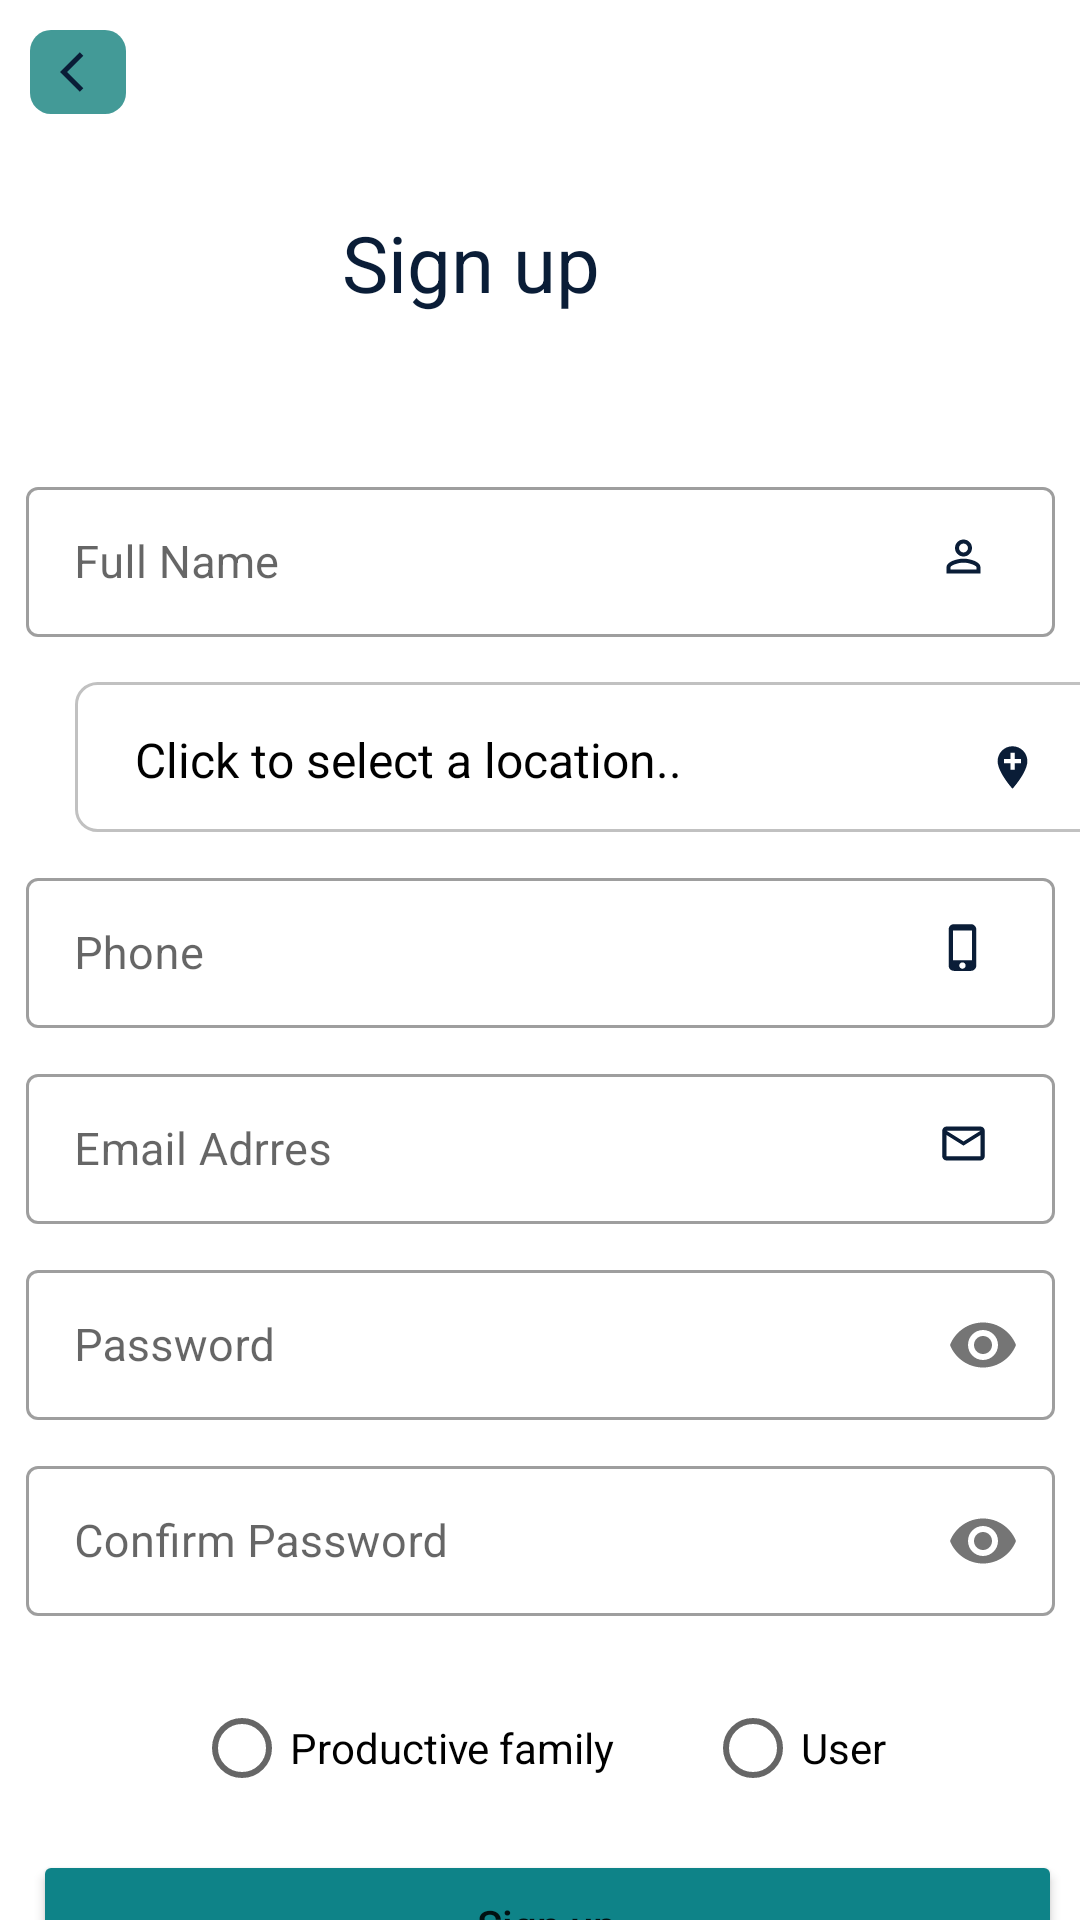

Here is an Android app screen rendered from its layout file. Give the layout XML and the strings, colors and styles it references.
<!-- AndroidManifest.xml: application theme Theme.GraduationProject -->
<!-- res/layout/activity_register.xml -->
<?xml version="1.0" encoding="utf-8"?>
<androidx.constraintlayout.widget.ConstraintLayout xmlns:android="http://schemas.android.com/apk/res/android"
    xmlns:app="http://schemas.android.com/apk/res-auto"
    xmlns:tools="http://schemas.android.com/tools"
    android:layout_width="match_parent"
    android:layout_height="match_parent"
    tools:context=".RegisterActivity">

    <LinearLayout
        android:id="@+id/btn_backe"
        android:layout_width="32dp"
        android:layout_height="28dp"
        android:layout_marginStart="10dp"
        android:layout_marginTop="10dp"
        android:background="@drawable/backebutton"
        app:layout_constraintStart_toStartOf="parent"
        app:layout_constraintTop_toTopOf="parent">

        <ImageView
            android:id="@+id/backe"
            android:layout_width="16dp"
            android:layout_height="16dp"
            android:layout_gravity="center"
            android:layout_marginStart="10dp"
            android:background="@drawable/ic_baseline_arrow_back_ios_24">

        </ImageView>
    </LinearLayout>


    <TextView
        android:id="@+id/textView2"
        android:layout_width="wrap_content"
        android:layout_height="wrap_content"
        android:layout_marginTop="70dp"
        android:layout_marginEnd="160dp"
        android:text="Sign up"
        android:textColor="#0A1D37"
        android:textSize="26sp"
        app:layout_constraintEnd_toEndOf="parent"
        app:layout_constraintTop_toTopOf="parent" />


    <com.google.android.material.textfield.TextInputLayout
        android:id="@+id/fulllname"
        style="@style/Widget.MaterialComponents.TextInputLayout.OutlinedBox.Dense"
        android:layout_width="343dp"
        android:layout_height="wrap_content"
        android:layout_gravity="center"
        android:layout_marginTop="52dp"
        android:hint="Full Name"
        app:layout_constraintEnd_toEndOf="parent"
        app:layout_constraintStart_toStartOf="parent"
        app:layout_constraintTop_toBottomOf="@+id/textView2">

        <com.google.android.material.textfield.TextInputEditText
            android:id="@+id/fullname"
            android:layout_width="343dp"
            android:layout_height="50dp"
            android:layout_gravity="center"
            android:textColor="@color/black"
            android:textSize="15sp"
            app:layout_constraintEnd_toEndOf="parent"
            app:layout_constraintStart_toStartOf="parent"
            app:layout_constraintTop_toBottomOf="@+id/textView2" />

    </com.google.android.material.textfield.TextInputLayout>

    <ImageView
        android:layout_width="21dp"
        android:layout_height="17dp"
        android:layout_marginTop="20dp"
        android:layout_marginEnd="20dp"
        android:src="@drawable/ic_baseline_perm_identity_24"
        app:layout_constraintEnd_toEndOf="@+id/fulllname"
        app:layout_constraintTop_toTopOf="@+id/fulllname" />


    <TextView
        android:id="@+id/location"
        android:layout_width="343dp"
        android:layout_height="50dp"
        android:layout_marginStart="25dp"
        android:layout_marginTop="15dp"
        android:background="@drawable/editetext"

        android:paddingStart="20dp"
        android:paddingTop="15dp"
        android:text="Click to select a location.."
        android:textColor="@color/black"
        android:textSize="16sp"
        app:layout_constraintEnd_toEndOf="parent"
        app:layout_constraintHorizontal_bias="0.0"
        app:layout_constraintStart_toStartOf="parent"
        app:layout_constraintTop_toBottomOf="@+id/fulllname" />

    <ImageView
        android:layout_width="21dp"
        android:layout_height="17dp"
        android:layout_marginTop="20dp"
        android:layout_marginEnd="20dp"
        android:src="@drawable/ic_baseline_add_location_24"
        app:layout_constraintEnd_toEndOf="@+id/location"
        app:layout_constraintTop_toTopOf="@+id/location" />


    <com.google.android.material.textfield.TextInputLayout
        android:id="@+id/PhoneeNumber"
        style="@style/Widget.MaterialComponents.TextInputLayout.OutlinedBox.Dense"
        android:layout_width="343dp"
        android:layout_height="wrap_content"
        android:layout_gravity="center"
        android:layout_marginTop="10dp"
        android:hint="Phone"
        app:layout_constraintEnd_toEndOf="parent"
        app:layout_constraintStart_toStartOf="parent"
        app:layout_constraintTop_toBottomOf="@+id/location">

        <com.google.android.material.textfield.TextInputEditText
            android:id="@+id/PhoneNumber"
            android:layout_width="343dp"
            android:layout_height="50dp"
            android:layout_gravity="center"
            android:textColor="@color/black"
            android:textSize="15sp"
            android:inputType="phone"
            app:layout_constraintEnd_toEndOf="parent"
            app:layout_constraintStart_toStartOf="parent"
            app:layout_constraintTop_toBottomOf="@+id/location" />

    </com.google.android.material.textfield.TextInputLayout>


    <ImageView
        android:layout_width="21dp"
        android:layout_height="17dp"
        android:layout_marginTop="20dp"
        android:layout_marginEnd="20dp"
        android:src="@drawable/ic_baseline_phone_iphone_24"
        app:layout_constraintEnd_toEndOf="@+id/PhoneeNumber"
        app:layout_constraintTop_toTopOf="@+id/PhoneeNumber" />


    <com.google.android.material.textfield.TextInputLayout
        android:id="@+id/EmaiLlAddress"
        style="@style/Widget.MaterialComponents.TextInputLayout.OutlinedBox.Dense"
        android:layout_width="343dp"
        android:layout_height="wrap_content"
        android:layout_gravity="center"
        android:layout_marginTop="10dp"
        android:hint="Email Adrres"
        app:layout_constraintEnd_toEndOf="parent"
        app:layout_constraintStart_toStartOf="parent"
        app:layout_constraintTop_toBottomOf="@+id/PhoneeNumber">

        <com.google.android.material.textfield.TextInputEditText
            android:id="@+id/EmailAddress"
            android:layout_width="343dp"
            android:layout_height="50dp"
            android:layout_gravity="center"
            android:textColor="@color/black"
            android:textSize="15sp"
            android:inputType="textEmailAddress"
            app:layout_constraintEnd_toEndOf="parent"
            app:layout_constraintStart_toStartOf="parent"
            app:layout_constraintTop_toBottomOf="@+id/PhoneeNumber" />

    </com.google.android.material.textfield.TextInputLayout>


    <ImageView
        android:layout_width="21dp"
        android:layout_height="17dp"
        android:layout_marginTop="20dp"
        android:layout_marginEnd="20dp"
        android:src="@drawable/ic_outline_email_24"
        app:layout_constraintEnd_toEndOf="@+id/EmaiLlAddress"
        app:layout_constraintTop_toTopOf="@+id/EmaiLlAddress" />


    <com.google.android.material.textfield.TextInputLayout
        android:id="@+id/Passsword"
        style="@style/Widget.MaterialComponents.TextInputLayout.OutlinedBox.Dense"
        android:layout_width="343dp"
        android:layout_height="wrap_content"
        android:layout_gravity="center"
        android:layout_marginTop="10dp"
        android:hint="Password"
        app:layout_constraintEnd_toEndOf="parent"
        app:layout_constraintStart_toStartOf="parent"
        app:layout_constraintTop_toBottomOf="@+id/EmaiLlAddress"
        app:passwordToggleEnabled="true">

        <com.google.android.material.textfield.TextInputEditText
            android:id="@+id/Password"
            android:layout_width="343dp"
            android:layout_height="50dp"
            android:layout_gravity="center"
            android:layout_marginTop="25dp"
            android:textColor="#131313"
            android:textSize="15sp"
            android:inputType="textPassword"
            app:layout_constraintEnd_toEndOf="parent"
            app:layout_constraintStart_toStartOf="parent"
            app:layout_constraintTop_toBottomOf="@+id/EmaiLlAddress" />

    </com.google.android.material.textfield.TextInputLayout>












    <com.google.android.material.textfield.TextInputLayout
        android:id="@+id/ConfirmPasssword"
        style="@style/Widget.MaterialComponents.TextInputLayout.OutlinedBox.Dense"
        android:layout_width="343dp"
        android:layout_height="wrap_content"
        android:layout_gravity="center"
        android:layout_marginTop="10dp"
        android:hint="Confirm Password"
        app:passwordToggleEnabled="true"
        app:layout_constraintEnd_toEndOf="parent"
        app:layout_constraintStart_toStartOf="parent"
        app:layout_constraintTop_toBottomOf="@+id/Passsword">

        <com.google.android.material.textfield.TextInputEditText
            android:id="@+id/ConfirmPassword"
            android:layout_width="343dp"
            android:layout_height="50dp"
            android:layout_gravity="center"
            android:layout_marginTop="25dp"
            android:textColor="#131313"
            android:textSize="15sp"
            android:inputType="textPassword"
            app:layout_constraintEnd_toEndOf="parent"
            app:layout_constraintStart_toStartOf="parent"
            app:layout_constraintTop_toBottomOf="@+id/Passsword"/>

    </com.google.android.material.textfield.TextInputLayout>











    <RadioGroup
        android:id="@+id/radioGroup"
        android:layout_width="wrap_content"
        android:layout_height="wrap_content"
        android:layout_marginTop="20dp"
        android:orientation="horizontal"
        app:layout_constraintEnd_toEndOf="parent"
        app:layout_constraintStart_toStartOf="parent"
        app:layout_constraintTop_toBottomOf="@+id/ConfirmPasssword">

        <RadioButton
            android:id="@+id/radioButton"
            android:layout_width="match_parent"
            android:layout_height="wrap_content"
            android:text="Productive family"
            android:layout_marginEnd="30dp"/>

        <RadioButton
            android:id="@+id/radioButton_users"
            android:layout_width="match_parent"
            android:layout_height="wrap_content"
            android:text="User" />
    </RadioGroup>

    <Button
        android:id="@+id/btn_Signup"
        android:layout_width="343dp"
        android:layout_height="50dp"
        android:layout_marginStart="37dp"
        android:layout_marginTop="10dp"
        android:layout_marginEnd="32dp"
        android:backgroundTint="#0E8388"
        android:clickable="false"
        android:elevation="200dp"
        android:text="Sign up"
        android:textAllCaps="false"
        android:textSize="14sp"
        app:layout_constraintEnd_toEndOf="parent"
        app:layout_constraintStart_toStartOf="parent"
        app:layout_constraintTop_toBottomOf="@+id/radioGroup"></Button>


</androidx.constraintlayout.widget.ConstraintLayout>
<!-- resources referenced by this layout -->
<resources>
  <color name="black">#FF000000</color>
  <!-- drawable backebutton (drawable) -->
  <?xml version="1.0" encoding="utf-8"?>
  <shape android:shape="rectangle" xmlns:android="http://schemas.android.com/apk/res/android">
      <size android:height="30dp" android:width="40dp"/>
      <solid android:color="@color/green"/>
      <corners android:radius="7dp"></corners>
  </shape>
  <!-- drawable editetext (drawable-mdpi) -->
  <?xml version="1.0" encoding="utf-8"?>
  <shape xmlns:android="http://schemas.android.com/apk/res/android">
      <size android:height="50dp" android:width="343dp"/>
      <solid android:color="#FFFFFF"/>
      <stroke android:color="#C1C1C1" android:width="1dp"></stroke>
      <corners android:radius="7dp" ></corners>
  </shape>
  <!-- drawable ic_baseline_add_location_24 (drawable) -->
  <vector android:height="24dp" android:tint="#0A1D37"
      android:viewportHeight="24" android:viewportWidth="24"
      android:width="24dp" xmlns:android="http://schemas.android.com/apk/res/android">
      <path android:fillColor="@android:color/white" android:pathData="M12,2C8.14,2 5,5.14 5,9c0,5.25 7,13 7,13s7,-7.75 7,-13c0,-3.86 -3.14,-7 -7,-7zM16,10h-3v3h-2v-3L8,10L8,8h3L11,5h2v3h3v2z"/>
  </vector>
  <!-- drawable ic_baseline_arrow_back_ios_24 (drawable) -->
  <vector android:autoMirrored="true" android:height="24dp"
      android:tint="#0A1D37" android:viewportHeight="24"
      android:viewportWidth="24" android:width="24dp" xmlns:android="http://schemas.android.com/apk/res/android">
      <path android:fillColor="@android:color/white" android:pathData="M11.67,3.87L9.9,2.1 0,12l9.9,9.9 1.77,-1.77L3.54,12z"/>
  </vector>
  <!-- drawable ic_baseline_phone_iphone_24 (drawable) -->
  <vector android:height="24dp" android:tint="#0A1D37"
      android:viewportHeight="24" android:viewportWidth="24"
      android:width="24dp" xmlns:android="http://schemas.android.com/apk/res/android">
      <path android:fillColor="@android:color/white" android:pathData="M15.5,1h-8C6.12,1 5,2.12 5,3.5v17C5,21.88 6.12,23 7.5,23h8c1.38,0 2.5,-1.12 2.5,-2.5v-17C18,2.12 16.88,1 15.5,1zM11.5,22c-0.83,0 -1.5,-0.67 -1.5,-1.5s0.67,-1.5 1.5,-1.5 1.5,0.67 1.5,1.5 -0.67,1.5 -1.5,1.5zM16,18L7,18L7,4h9v14z"/>
  </vector>
  <!-- drawable ic_baseline_visibility_24 (drawable) -->
  <vector android:height="24dp" android:tint="#0A1D37"
      android:viewportHeight="24" android:viewportWidth="24"
      android:width="24dp" xmlns:android="http://schemas.android.com/apk/res/android">
      <path android:fillColor="@android:color/white" android:pathData="M12,4.5C7,4.5 2.73,7.61 1,12c1.73,4.39 6,7.5 11,7.5s9.27,-3.11 11,-7.5c-1.73,-4.39 -6,-7.5 -11,-7.5zM12,17c-2.76,0 -5,-2.24 -5,-5s2.24,-5 5,-5 5,2.24 5,5 -2.24,5 -5,5zM12,9c-1.66,0 -3,1.34 -3,3s1.34,3 3,3 3,-1.34 3,-3 -1.34,-3 -3,-3z"/>
  </vector>
  <!-- drawable ic_outline_email_24 (drawable) -->
  <vector android:height="24dp" android:tint="#0A1D37"
      android:viewportHeight="24" android:viewportWidth="24"
      android:width="24dp" xmlns:android="http://schemas.android.com/apk/res/android">
      <path android:fillColor="@android:color/white" android:pathData="M22,6c0,-1.1 -0.9,-2 -2,-2L4,4c-1.1,0 -2,0.9 -2,2v12c0,1.1 0.9,2 2,2h16c1.1,0 2,-0.9 2,-2L22,6zM20,6l-8,5 -8,-5h16zM20,18L4,18L4,8l8,5 8,-5v10z"/>
  </vector>
  <style name="Theme.GraduationProject" parent="Theme.MaterialComponents.DayNight.NoActionBar">
          
          <item name="colorPrimary">@color/green</item>
          <item name="colorPrimaryVariant">@color/green</item>
          <item name="colorOnPrimary">@color/white</item>
          
          <item name="colorSecondary">@color/teal_200</item>
          <item name="colorSecondaryVariant">@color/teal_700</item>
          <item name="colorOnSecondary">@color/black</item>
          
          <item name="android:statusBarColor">?attr/colorPrimaryVariant</item>
          
      </style>
  <color name="green">#439A97</color>
  <color name="white">#FFFFFFFF</color>
  <color name="teal_200">#FF03DAC5</color>
  <color name="teal_700">#FF018786</color>
</resources>
